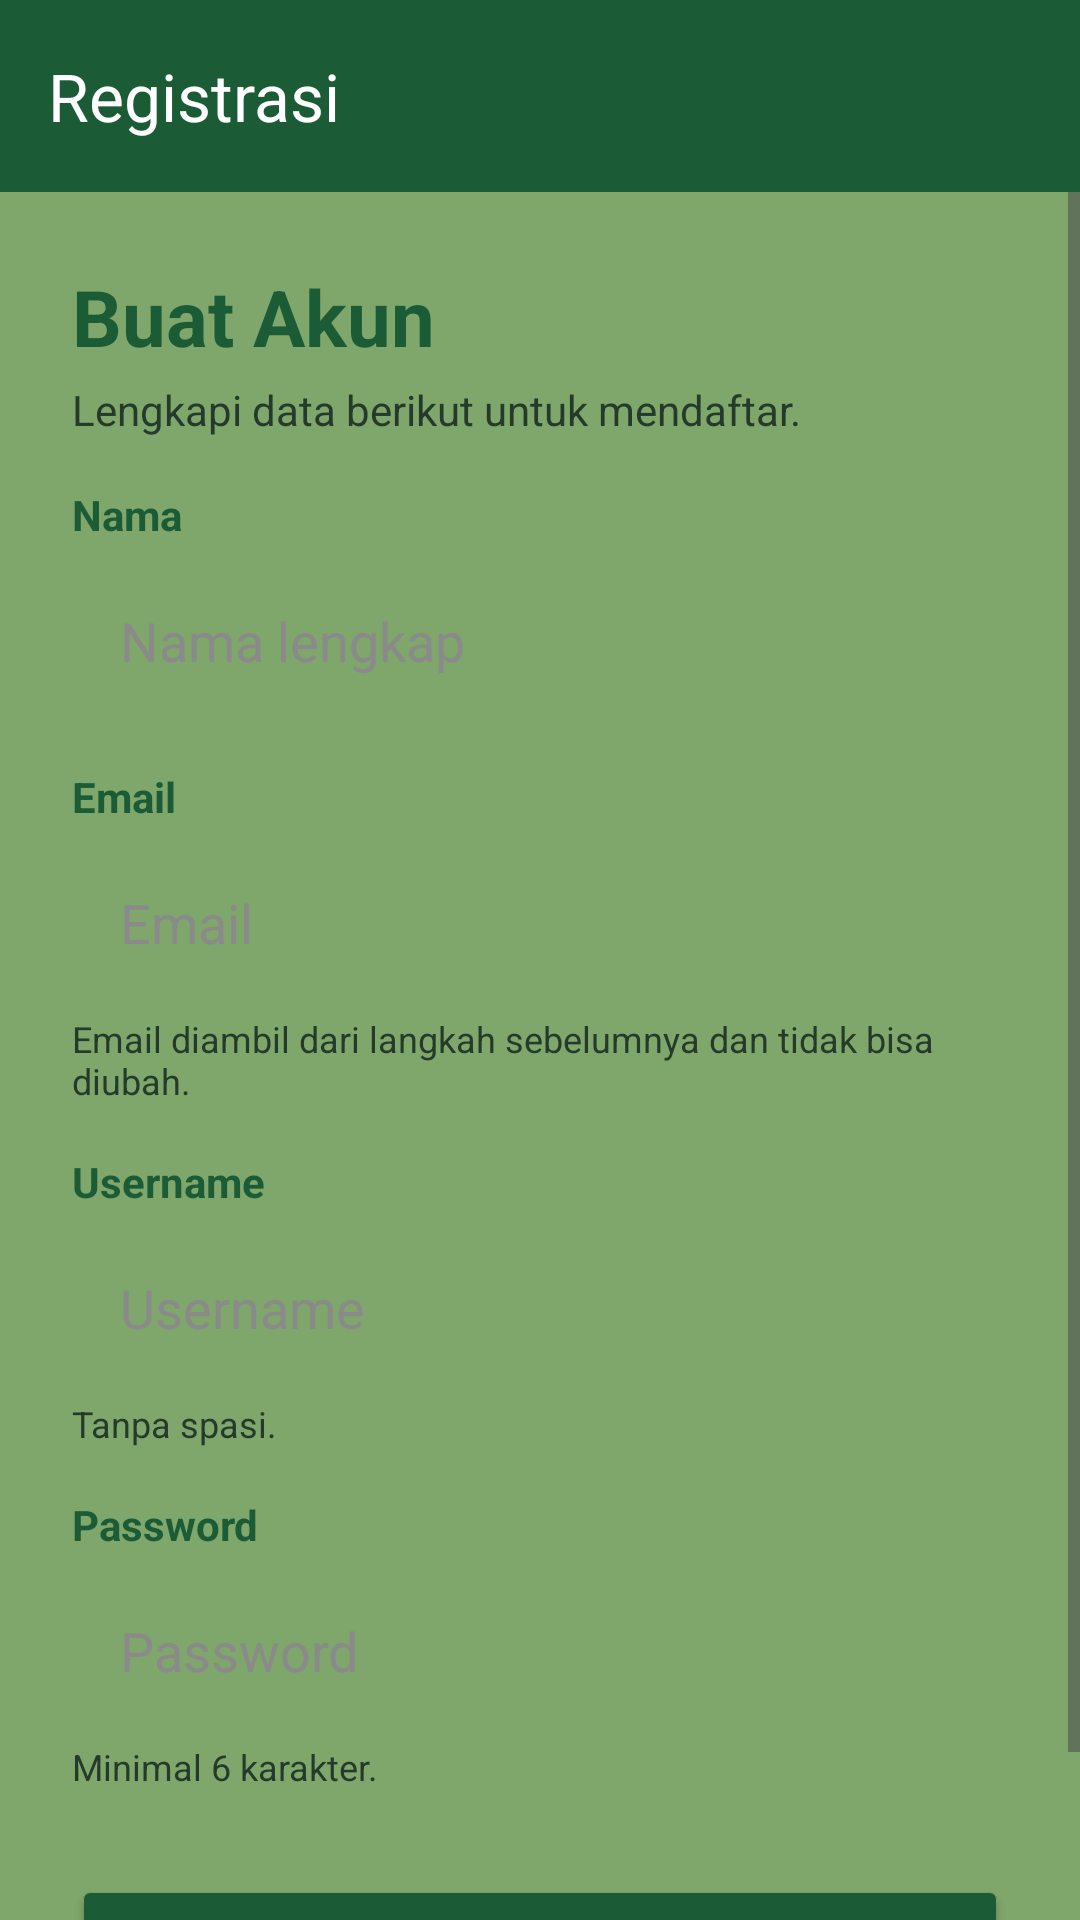

Here is an Android app screen rendered from its layout file. Give the layout XML and the strings, colors and styles it references.
<!-- AndroidManifest.xml: application theme Theme.TIFDimas -->
<!-- res/layout/activity_register.xml -->
<?xml version="1.0" encoding="utf-8"?>
<androidx.constraintlayout.widget.ConstraintLayout xmlns:android="http://schemas.android.com/apk/res/android"
    xmlns:app="http://schemas.android.com/apk/res-auto"
    xmlns:tools="http://schemas.android.com/tools"
    android:id="@+id/main"
    android:layout_width="match_parent"
    android:layout_height="match_parent"
    android:background="@color/green_light"
    tools:context=".auth.RegisterActivity">

    <com.google.android.material.appbar.MaterialToolbar
        android:id="@+id/toolbar"
        android:layout_width="0dp"
        android:layout_height="?attr/actionBarSize"
        android:background="@color/green_dark"
        app:navigationIcon="@drawable/baseline_arrow_back_ios_new_24"
        app:navigationIconTint="@color/white"
        app:title="Registrasi"
        app:titleTextColor="@color/white"
        app:layout_constraintEnd_toEndOf="parent"
        app:layout_constraintStart_toStartOf="parent"
        app:layout_constraintTop_toTopOf="parent" />

    <ScrollView
        android:layout_width="0dp"
        android:layout_height="0dp"
        android:fillViewport="true"
        app:layout_constraintBottom_toBottomOf="parent"
        app:layout_constraintEnd_toEndOf="parent"
        app:layout_constraintStart_toStartOf="parent"
        app:layout_constraintTop_toBottomOf="@id/toolbar">

        <LinearLayout
            android:layout_width="match_parent"
            android:layout_height="wrap_content"
            android:orientation="vertical"
            android:padding="24dp">

            <TextView
                android:layout_width="wrap_content"
                android:layout_height="wrap_content"
                android:text="Buat Akun"
                android:textColor="@color/green_dark"
                android:textSize="26sp"
                android:textStyle="bold" />

            <TextView
                android:layout_width="wrap_content"
                android:layout_height="wrap_content"
                android:layout_marginTop="4dp"
                android:text="Lengkapi data berikut untuk mendaftar."
                android:textColor="@color/text_dark"
                android:textSize="14sp" />

            <TextView
                android:layout_width="wrap_content"
                android:layout_height="wrap_content"
                android:layout_marginTop="16dp"
                android:text="Nama"
                android:textColor="@color/green_dark"
                android:textSize="14sp"
                android:textStyle="bold" />

            <EditText
                android:id="@+id/etNama"
                android:layout_width="match_parent"
                android:layout_height="53dp"
                android:layout_marginTop="6dp"
                android:background="@drawable/bg_input"
                android:hint="Nama lengkap"
                android:inputType="textPersonName"
                android:paddingHorizontal="16dp"
                android:textColor="@color/text_dark"
                android:textColorHint="#8A8A8A" />

            <TextView
                android:layout_width="wrap_content"
                android:layout_height="wrap_content"
                android:layout_marginTop="16dp"
                android:text="Email"
                android:textColor="@color/green_dark"
                android:textSize="14sp"
                android:textStyle="bold" />

            <EditText
                android:id="@+id/etEmail"
                android:layout_width="match_parent"
                android:layout_height="53dp"
                android:layout_marginTop="6dp"
                android:background="@drawable/bg_input"
                android:hint="Email"
                android:inputType="textEmailAddress"
                android:paddingHorizontal="16dp"
                android:textColor="@color/text_dark"
                android:textColorHint="#8A8A8A"
                android:enabled="false" />

            <TextView
                android:layout_width="wrap_content"
                android:layout_height="wrap_content"
                android:layout_marginTop="4dp"
                android:text="Email diambil dari langkah sebelumnya dan tidak bisa diubah."
                android:textColor="@color/text_dark"
                android:textSize="12sp" />

            <TextView
                android:layout_width="wrap_content"
                android:layout_height="wrap_content"
                android:layout_marginTop="16dp"
                android:text="Username"
                android:textColor="@color/green_dark"
                android:textSize="14sp"
                android:textStyle="bold" />

            <EditText
                android:id="@+id/etUsername"
                android:layout_width="match_parent"
                android:layout_height="53dp"
                android:layout_marginTop="6dp"
                android:background="@drawable/bg_input"
                android:hint="Username"
                android:inputType="text"
                android:paddingHorizontal="16dp"
                android:textColor="@color/text_dark"
                android:textColorHint="#8A8A8A" />

            <TextView
                android:layout_width="wrap_content"
                android:layout_height="wrap_content"
                android:layout_marginTop="4dp"
                android:text="Tanpa spasi."
                android:textColor="@color/text_dark"
                android:textSize="12sp" />

            <TextView
                android:layout_width="wrap_content"
                android:layout_height="wrap_content"
                android:layout_marginTop="16dp"
                android:text="Password"
                android:textColor="@color/green_dark"
                android:textSize="14sp"
                android:textStyle="bold" />

            <EditText
                android:id="@+id/etPassword"
                android:layout_width="match_parent"
                android:layout_height="53dp"
                android:layout_marginTop="6dp"
                android:background="@drawable/bg_input"
                android:hint="Password"
                android:inputType="textPassword"
                android:paddingHorizontal="16dp"
                android:textColor="@color/text_dark"
                android:textColorHint="#8A8A8A" />

            <TextView
                android:layout_width="wrap_content"
                android:layout_height="wrap_content"
                android:layout_marginTop="4dp"
                android:text="Minimal 6 karakter."
                android:textColor="@color/text_dark"
                android:textSize="12sp" />

            <Button
                android:id="@+id/btnRegister"
                android:layout_width="match_parent"
                android:layout_height="53dp"
                android:layout_marginTop="28dp"
                android:backgroundTint="@color/green_dark"
                android:text="Registrasi"
                android:textColor="@color/white"
                app:cornerRadius="8dp" />
        </LinearLayout>
    </ScrollView>

</androidx.constraintlayout.widget.ConstraintLayout>
<!-- resources referenced by this layout -->
<resources>
  <color name="green_dark">#1B5C37</color>
  <color name="green_light">#7FA66B</color>
  <color name="text_dark">#243B2B</color>
  <color name="white">#FFFFFFFF</color>
  <style name="Theme.TIFDimas" parent="Base.Theme.TIFDimas" />
  <style name="Base.Theme.TIFDimas" parent="Theme.Material3.DayNight.NoActionBar">
          
          
      </style>
</resources>
